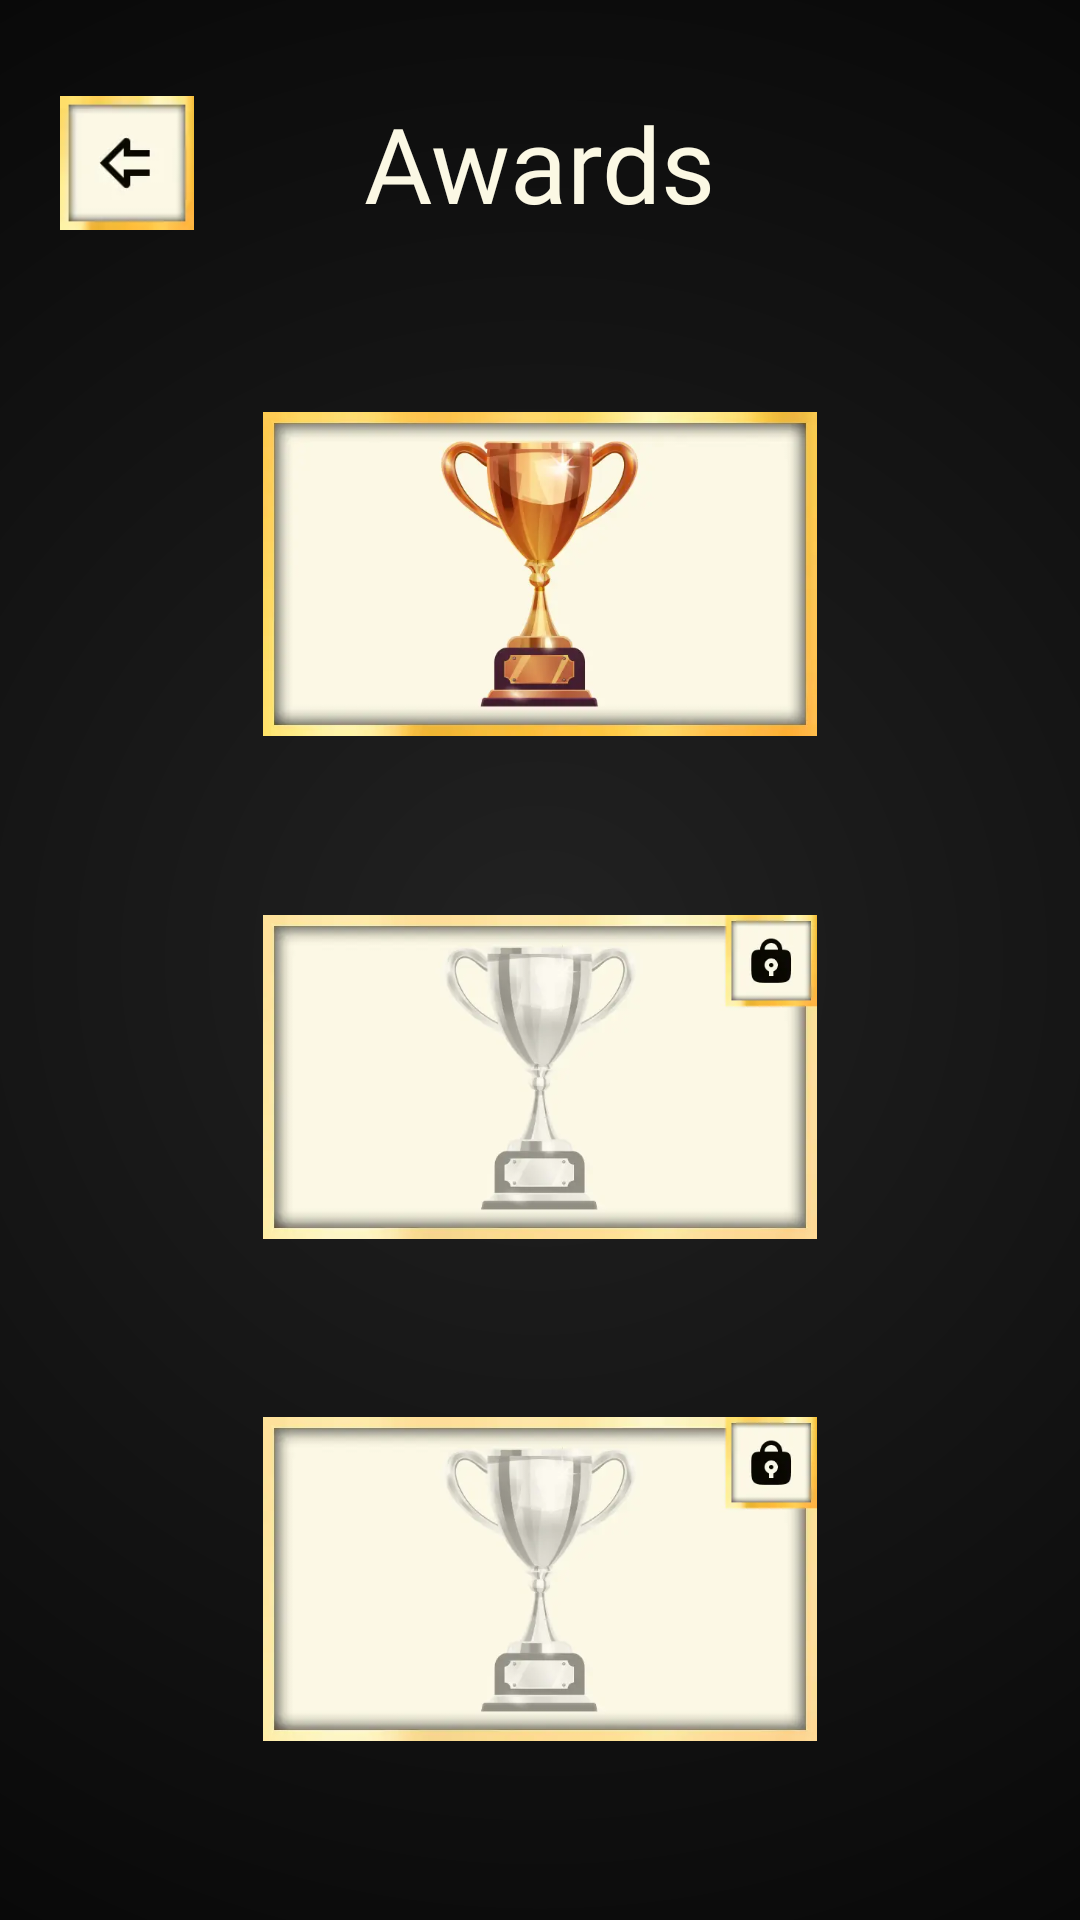

Produce the Android XML layout that renders to this screen, including the resource entries it uses.
<!-- AndroidManifest.xml: application theme Theme.SoccerUnlimited -->
<!-- res/layout/activity_awards.xml -->
<?xml version="1.0" encoding="utf-8"?>
<androidx.constraintlayout.widget.ConstraintLayout xmlns:android="http://schemas.android.com/apk/res/android"
    xmlns:app="http://schemas.android.com/apk/res-auto"
    xmlns:tools="http://schemas.android.com/tools"
    android:id="@+id/main"
    android:layout_width="match_parent"
    android:layout_height="match_parent"
    tools:context=".ui.ChoseLevelActivity"
    android:background="@drawable/main_background"
    >

    <androidx.constraintlayout.widget.Guideline
        android:id="@+id/hor5"
        android:layout_width="wrap_content"
        android:layout_height="wrap_content"
        android:orientation="horizontal"
        app:layout_constraintGuide_percent="0.05"
        />

    <androidx.constraintlayout.widget.Guideline
        android:id="@+id/hor12"
        android:layout_width="wrap_content"
        android:layout_height="wrap_content"
        android:orientation="horizontal"
        app:layout_constraintGuide_percent="0.12"
        />

    <androidx.constraintlayout.widget.Guideline
        android:id="@+id/vert20"
        android:layout_width="wrap_content"
        android:layout_height="wrap_content"
        android:orientation="vertical"
        app:layout_constraintGuide_percent="0.2"
        />

    <androidx.constraintlayout.widget.Guideline
        android:id="@+id/vert80"
        android:layout_width="wrap_content"
        android:layout_height="wrap_content"
        android:orientation="vertical"
        app:layout_constraintGuide_percent="0.8"
        />

    <ImageView
        android:id="@+id/btnBack"
        android:layout_width="0dp"
        android:layout_height="0dp"
        app:layout_constraintDimensionRatio="1:1"
        app:layout_constraintStart_toStartOf="parent"
        app:layout_constraintTop_toBottomOf="@id/hor5"
        app:layout_constraintBottom_toTopOf="@id/hor12"
        android:src="@drawable/icon_back"
        android:layout_marginStart="20dp"
        />

    <TextView
        android:id="@+id/tvScreenName"
        android:layout_width="wrap_content"
        android:layout_height="wrap_content"
        app:layout_constraintStart_toStartOf="parent"
        app:layout_constraintEnd_toEndOf="parent"
        app:layout_constraintTop_toTopOf="@id/btnBack"
        app:layout_constraintBottom_toBottomOf="@id/btnBack"
        android:textColor="@color/text_color"
        android:text="@string/awards"
        android:textSize="35sp"
        android:fontFamily="@font/lemon_regular"
        />

    <ImageView
        android:id="@+id/cupFirst"
        android:layout_width="0dp"
        android:layout_height="0dp"
        app:layout_constraintDimensionRatio="2:1"
        app:layout_constraintStart_toStartOf="@id/vert20"
        app:layout_constraintEnd_toEndOf="@id/vert80"
        app:layout_constraintTop_toBottomOf="@id/tvScreenName"
        app:layout_constraintBottom_toTopOf="@id/cupSecond"
        android:src="@drawable/award_cup_complete"
        />

    <ImageView
        android:id="@+id/cupSecond"
        android:layout_width="0dp"
        android:layout_height="0dp"
        app:layout_constraintDimensionRatio="2:1"
        app:layout_constraintStart_toStartOf="@id/vert20"
        app:layout_constraintEnd_toEndOf="@id/vert80"
        app:layout_constraintTop_toBottomOf="@id/cupFirst"
        app:layout_constraintBottom_toTopOf="@id/cupThird"
        android:src="@drawable/award_cup_close"
        />

    <ImageView
        android:id="@+id/cupThird"
        android:layout_width="0dp"
        android:layout_height="0dp"
        app:layout_constraintDimensionRatio="2:1"
        app:layout_constraintStart_toStartOf="@id/vert20"
        app:layout_constraintEnd_toEndOf="@id/vert80"
        app:layout_constraintTop_toBottomOf="@id/cupSecond"
        app:layout_constraintBottom_toBottomOf="parent"
        android:src="@drawable/award_cup_close"
        />

</androidx.constraintlayout.widget.ConstraintLayout>
<!-- resources referenced by this layout -->
<resources>
  <color name="text_color">#FBF8E4</color>
  <!-- drawable award_cup_close: webp bitmap (drawable, 5094 bytes) -->
  <!-- drawable award_cup_complete: png bitmap (drawable, 94082 bytes) -->
  <!-- drawable icon_back: png bitmap (drawable, 6703 bytes) -->
  <!-- drawable main_background (drawable) -->
  <?xml version="1.0" encoding="utf-8"?>
  <shape android:shape="rectangle" xmlns:android="http://schemas.android.com/apk/res/android">
  
      <gradient
          android:type="radial"
          android:startColor="#222222"
          android:endColor="#000000"
          android:gradientRadius="500dp"
          />
  
  </shape>
  <string name="awards">Awards</string>
  <style name="Theme.SoccerUnlimited" parent="Base.Theme.SoccerUnlimited" />
  <style name="Base.Theme.SoccerUnlimited" parent="Theme.Material3.DayNight.NoActionBar">
          
          
      </style>
</resources>
